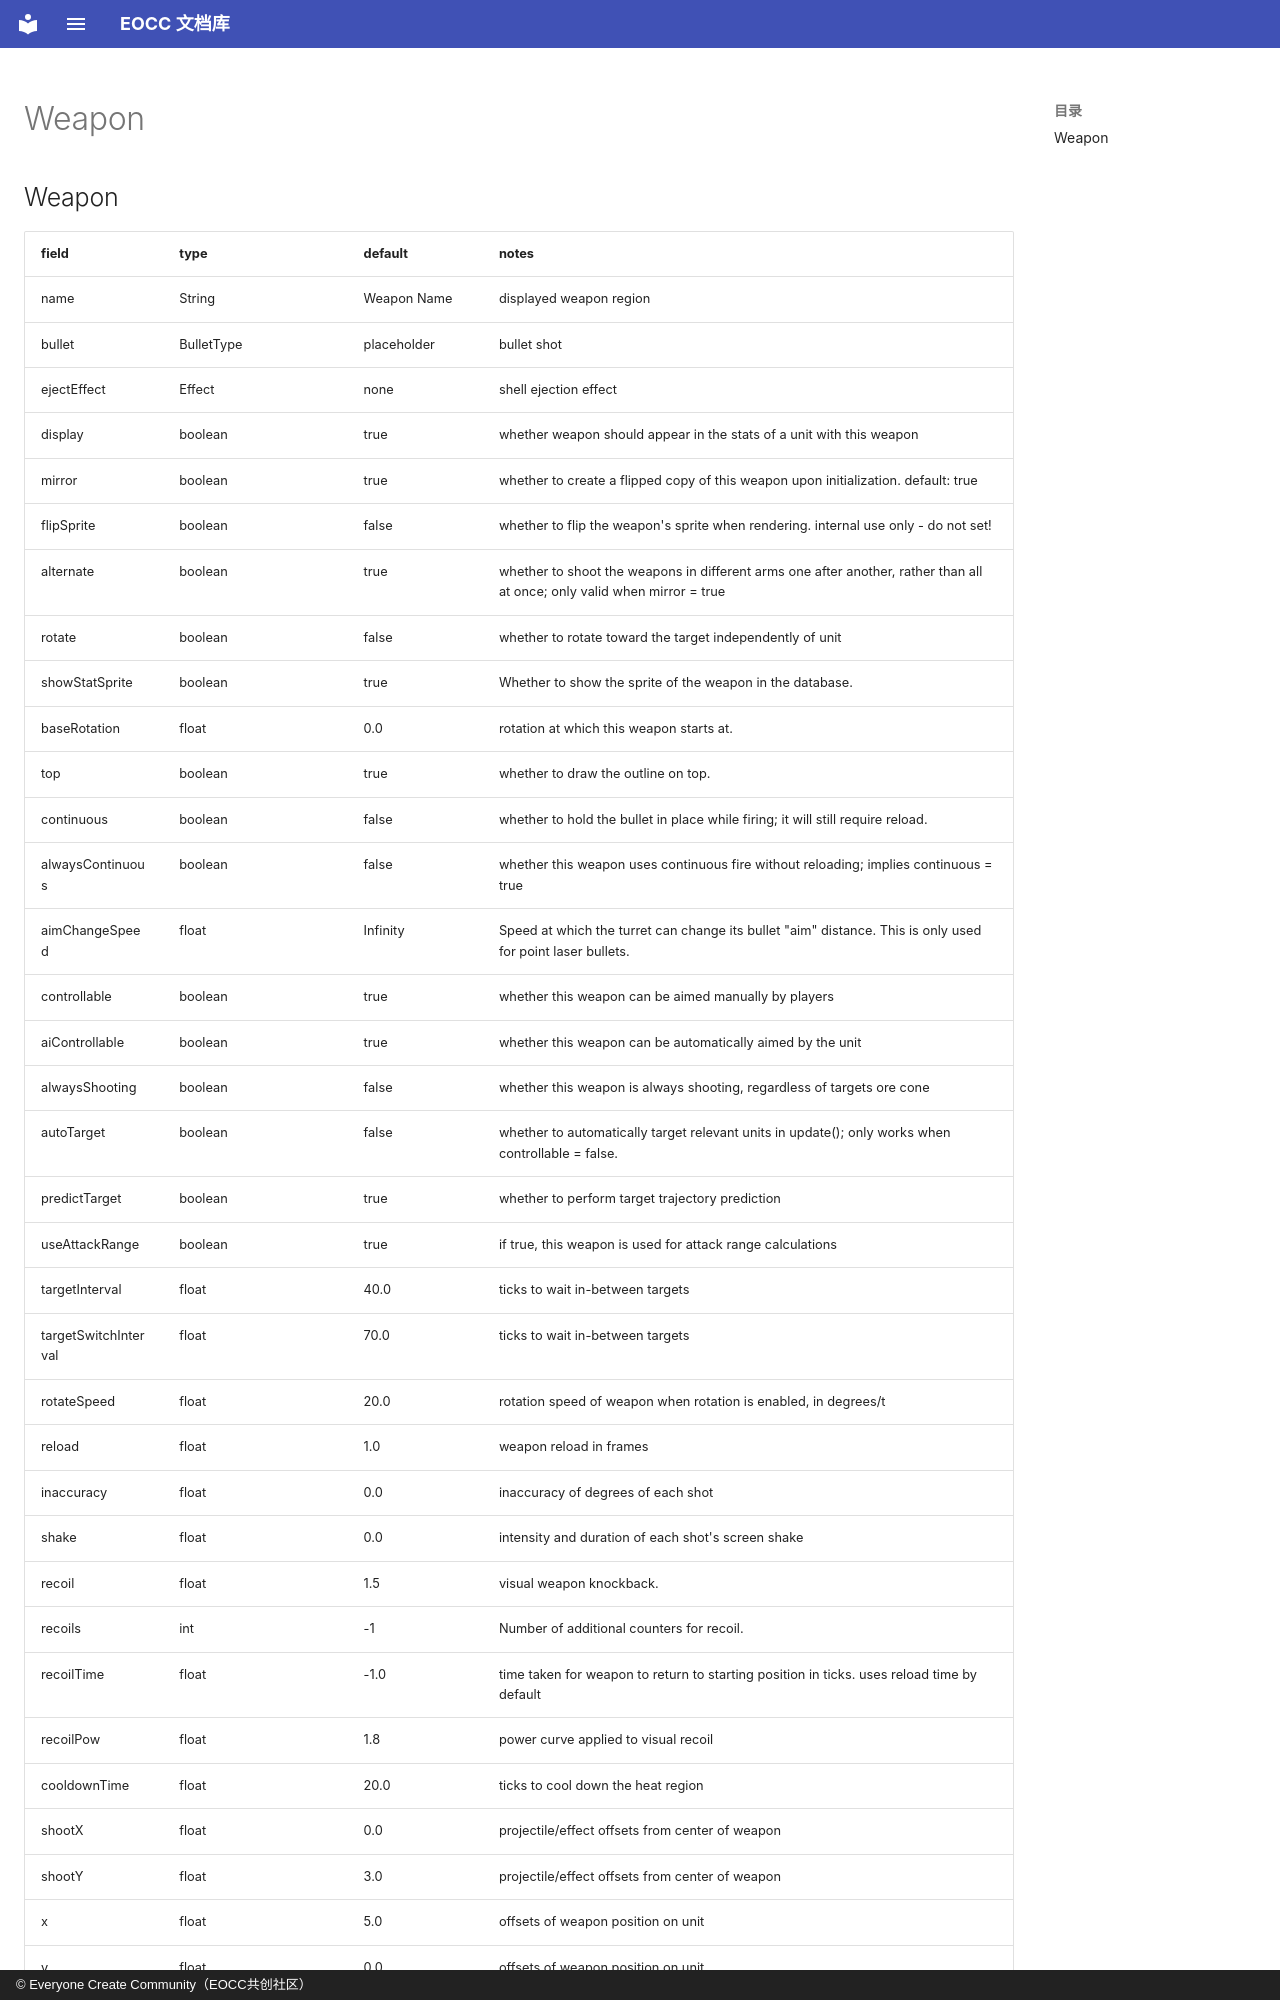

repository: eoccc/eoccc.github.io · page: wiki/mindustry/en/Modding%20Classes/Weapon/index.html · generator: mkdocs · copyright: © Everyone Create Community（EOCC共创社区）

# Weapon

## Weapon

| field | type | default | notes |
|---|---|---|---|
| name | String | Weapon Name | displayed weapon region |
| bullet | BulletType | placeholder | bullet shot |
| ejectEffect | Effect | none | shell ejection effect |
| display | boolean | true | whether weapon should appear in the stats of a unit with this weapon |
| mirror | boolean | true | whether to create a flipped copy of this weapon upon initialization. default: true |
| flipSprite | boolean | false | whether to flip the weapon's sprite when rendering. internal use only - do not set! |
| alternate | boolean | true | whether to shoot the weapons in different arms one after another, rather than all at once; only valid when mirror = true |
| rotate | boolean | false | whether to rotate toward the target independently of unit |
| showStatSprite | boolean | true | Whether to show the sprite of the weapon in the database. |
| baseRotation | float | 0.0 | rotation at which this weapon starts at. |
| top | boolean | true | whether to draw the outline on top. |
| continuous | boolean | false | whether to hold the bullet in place while firing; it will still require reload. |
| alwaysContinuous | boolean | false | whether this weapon uses continuous fire without reloading; implies continuous = true |
| aimChangeSpeed | float | Infinity | Speed at which the turret can change its bullet "aim" distance. This is only used for point laser bullets. |
| controllable | boolean | true | whether this weapon can be aimed manually by players |
| aiControllable | boolean | true | whether this weapon can be automatically aimed by the unit |
| alwaysShooting | boolean | false | whether this weapon is always shooting, regardless of targets ore cone |
| autoTarget | boolean | false | whether to automatically target relevant units in update(); only works when controllable = false. |
| predictTarget | boolean | true | whether to perform target trajectory prediction |
| useAttackRange | boolean | true | if true, this weapon is used for attack range calculations |
| targetInterval | float | 40.0 | ticks to wait in-between targets |
| targetSwitchInterval | float | 70.0 | ticks to wait in-between targets |
| rotateSpeed | float | 20.0 | rotation speed of weapon when rotation is enabled, in degrees/t |
| reload | float | 1.0 | weapon reload in frames |
| inaccuracy | float | 0.0 | inaccuracy of degrees of each shot |
| shake | float | 0.0 | intensity and duration of each shot's screen shake |
| recoil | float | 1.5 | visual weapon knockback. |
| recoils | int | -1 | Number of additional counters for recoil. |
| recoilTime | float | -1.0 | time taken for weapon to return to starting position in ticks. uses reload time by default |
| recoilPow | float | 1.8 | power curve applied to visual recoil |
| cooldownTime | float | 20.0 | ticks to cool down the heat region |
| shootX | float | 0.0 | projectile/effect offsets from center of weapon |
| shootY | float | 3.0 | projectile/effect offsets from center of weapon |
| x | float | 5.0 | offsets of weapon position on unit |
| y | float | 0.0 | offsets of weapon position on unit |
